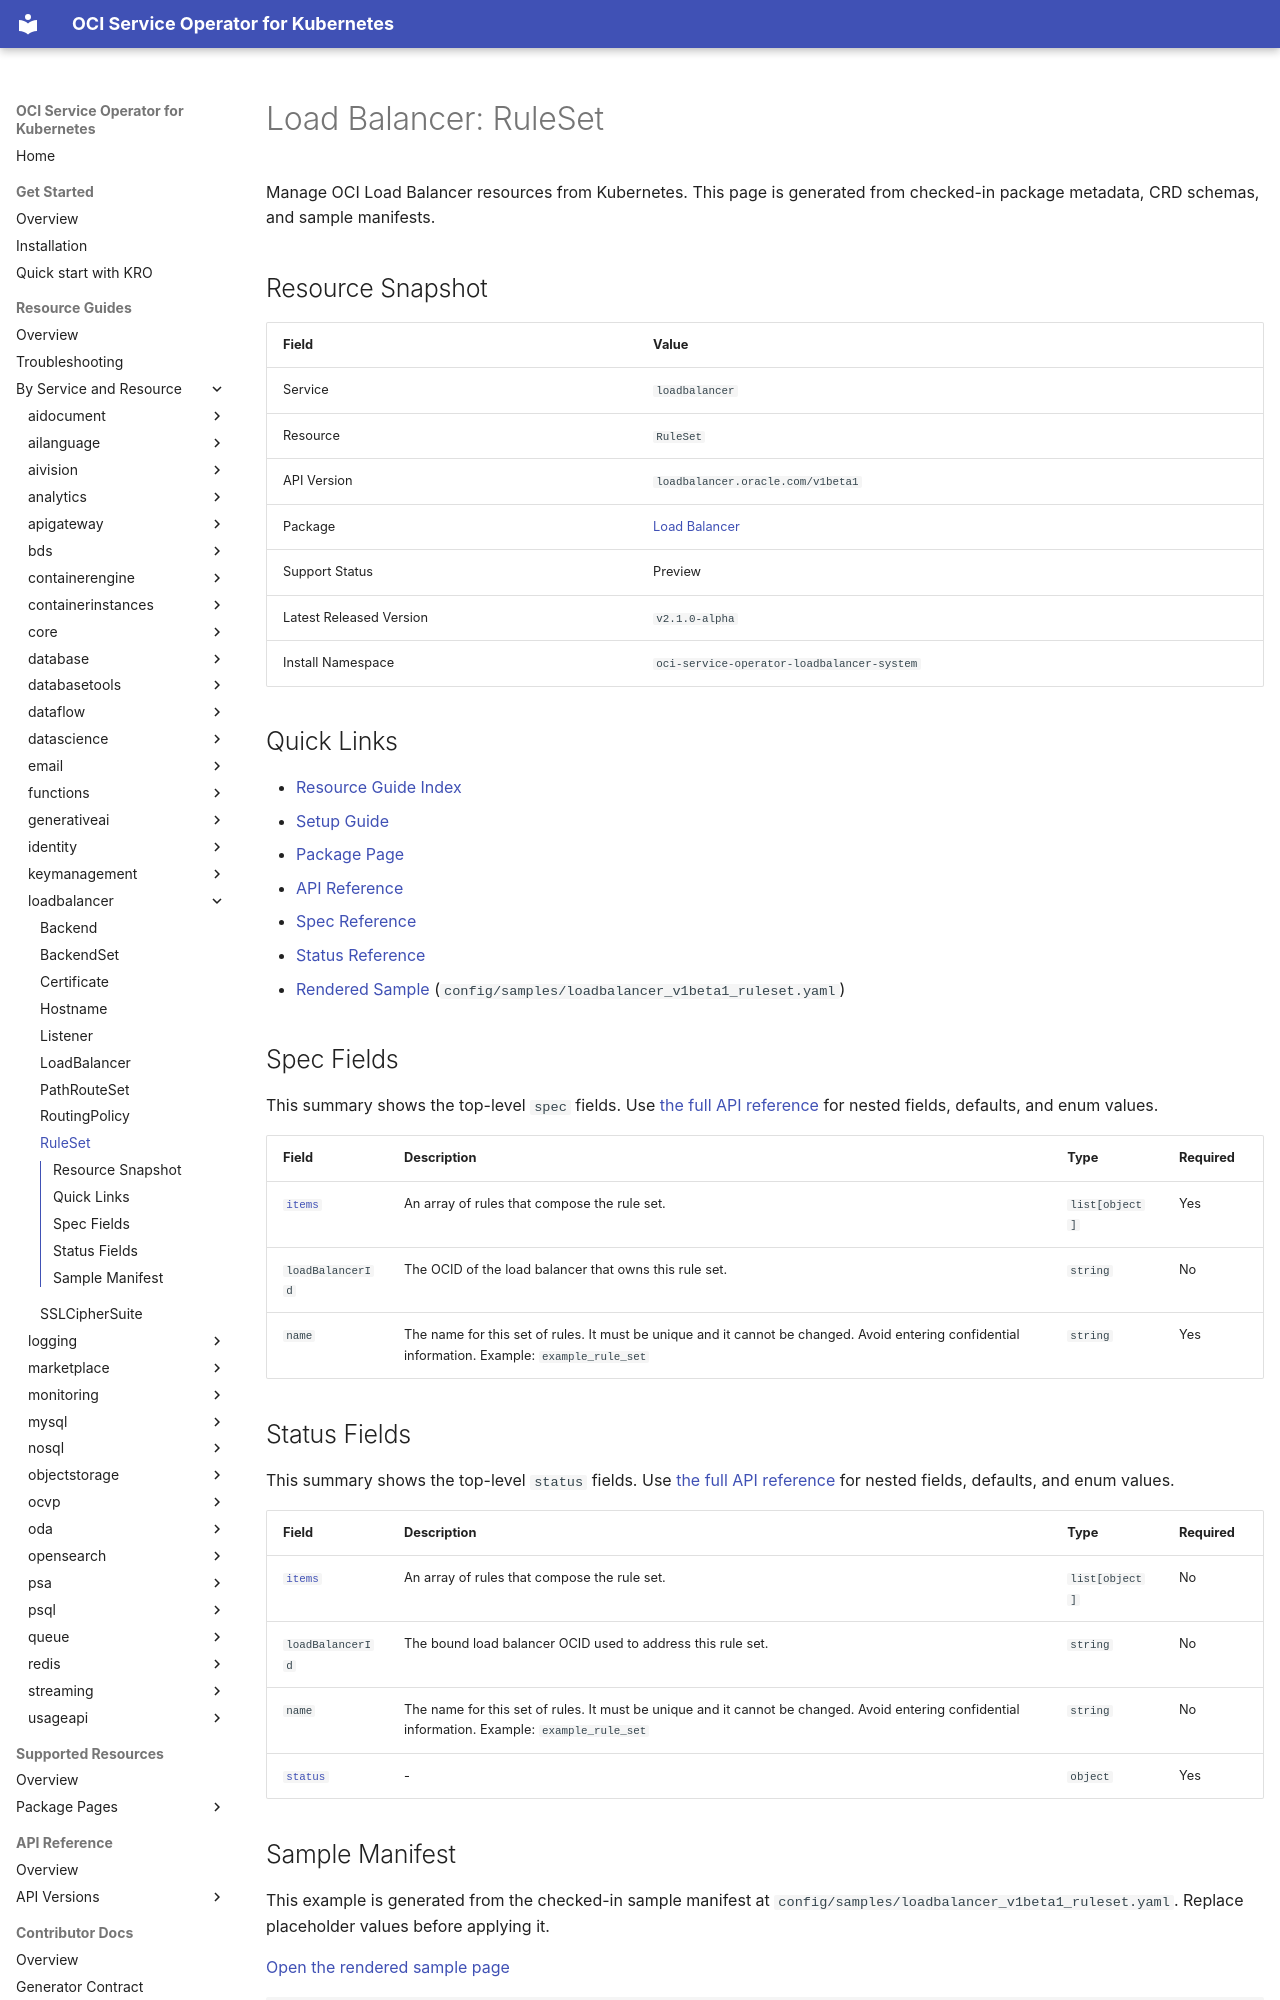

repository: oracle/oci-service-operator · page: guides/loadbalancer/ruleset/index.html · generator: mkdocs

<!-- Code generated by cmd/sitegen; DO NOT EDIT. -->

# Load Balancer: RuleSet

Manage OCI Load Balancer resources from Kubernetes. This page is generated from checked-in package metadata, CRD schemas, and sample manifests.

## Resource Snapshot

| Field | Value |
| --- | --- |
| Service | `loadbalancer` |
| Resource | `RuleSet` |
| API Version | `loadbalancer.oracle.com/v1beta1` |
| Package | [Load Balancer](../../reference/packages/loadbalancer/index.md) |
| Support Status | Preview |
| Latest Released Version | `v2.1.0-alpha` |
| Install Namespace | `oci-service-operator-loadbalancer-system` |

## Quick Links

- [Resource Guide Index](../index.md)
- [Setup Guide](../../installation.md)
- [Package Page](../../reference/packages/loadbalancer/index.md)
- [API Reference](../../reference/api/loadbalancer/v1beta1/index.md#kind-ruleset)
- [Spec Reference](../../reference/api/loadbalancer/v1beta1/index.md#kind-ruleset-spec)
- [Status Reference](../../reference/api/loadbalancer/v1beta1/index.md#kind-ruleset-status)
- [Rendered Sample](../../reference/samples/loadbalancer/v1beta1/ruleset.md) (`config/samples/loadbalancer_v1beta1_ruleset.yaml`)

## Spec Fields

This summary shows the top-level `spec` fields. Use [the full API reference](../../reference/api/loadbalancer/v1beta1/index.md#kind-ruleset-spec) for nested fields, defaults, and enum values.

| Field | Description | Type | Required |
| --- | --- | --- | --- |
| [`items`](../../reference/api/loadbalancer/v1beta1/index.md#kind-ruleset-spec-items) | An array of rules that compose the rule set. | `list[object]` | Yes |
| `loadBalancerId` | The OCID of the load balancer that owns this rule set. | `string` | No |
| `name` | The name for this set of rules. It must be unique and it cannot be changed. Avoid entering confidential information. Example: `example_rule_set` | `string` | Yes |


## Status Fields

This summary shows the top-level `status` fields. Use [the full API reference](../../reference/api/loadbalancer/v1beta1/index.md#kind-ruleset-status) for nested fields, defaults, and enum values.

| Field | Description | Type | Required |
| --- | --- | --- | --- |
| [`items`](../../reference/api/loadbalancer/v1beta1/index.md#kind-ruleset-status-items) | An array of rules that compose the rule set. | `list[object]` | No |
| `loadBalancerId` | The bound load balancer OCID used to address this rule set. | `string` | No |
| `name` | The name for this set of rules. It must be unique and it cannot be changed. Avoid entering confidential information. Example: `example_rule_set` | `string` | No |
| [`status`](../../reference/api/loadbalancer/v1beta1/index.md#kind-ruleset-status-status) | - | `object` | Yes |
